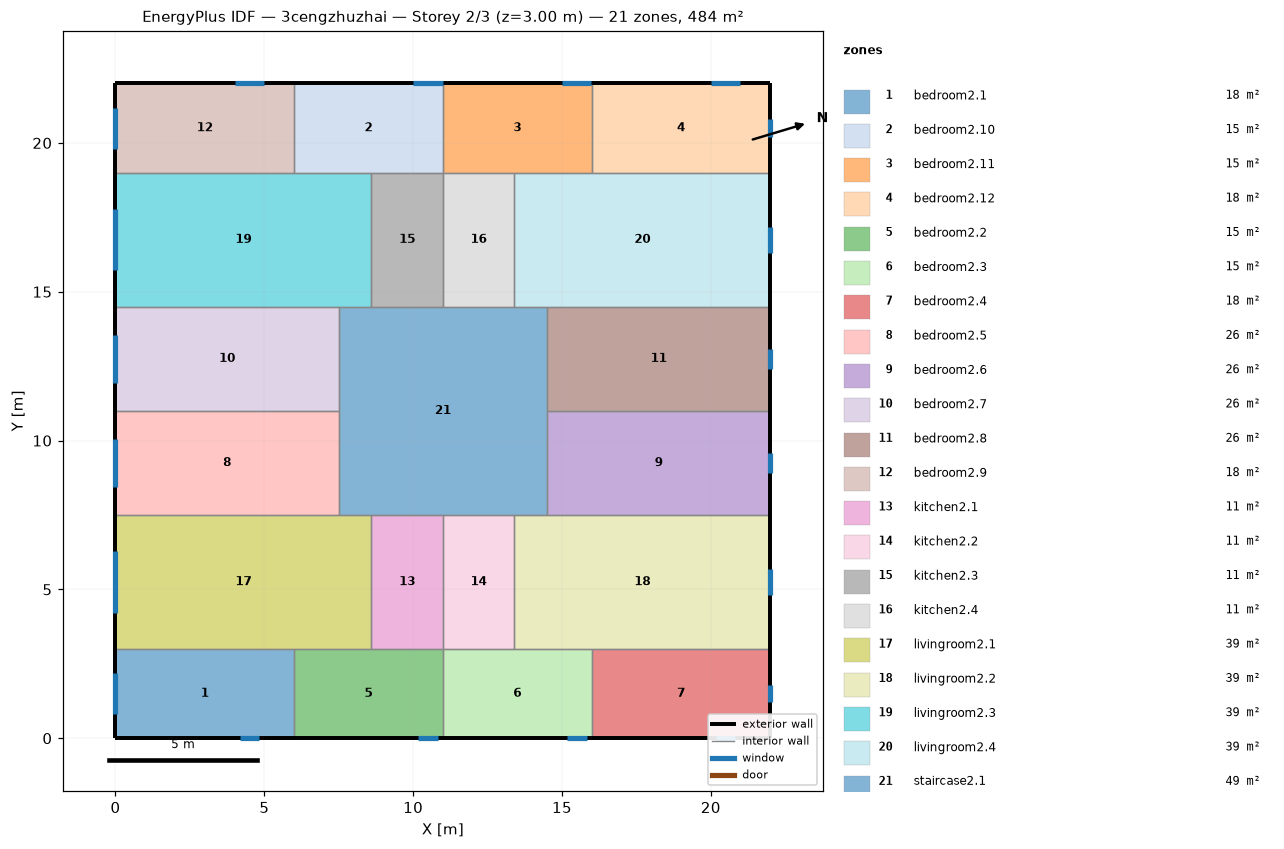
=== STOREY PLAN SPEC (per zone: floor XY polygon, exterior-wall plan segments, windows/doors) ===
zone 1: bedroom2.1  (18.0 m²)
  floor: (6.00, 3.00) (6.00, 0.00) (0.00, 0.00) (0.00, 3.00)
  exterior wall: (0.00, 3.00) – (0.00, 0.00)  [3.0 m]
    window: (0.00, 2.19) – (0.00, 0.81)  [2.1 m²]
  exterior wall: (0.00, 0.00) – (6.00, 0.00)  [6.0 m]
    window: (4.17, 0.00) – (4.83, 0.00)  [1.0 m²]
  interior walls: 2
zone 2: bedroom2.10  (15.0 m²)
  floor: (11.00, 22.00) (11.00, 19.00) (6.00, 19.00) (6.00, 22.00)
  exterior wall: (11.00, 22.00) – (6.00, 22.00)  [5.0 m]
    window: (10.99, 22.00) – (10.01, 22.00)  [1.5 m²]
  interior walls: 4
zone 3: bedroom2.11  (15.0 m²)
  floor: (16.00, 22.00) (16.00, 19.00) (11.00, 19.00) (11.00, 22.00)
  exterior wall: (16.00, 22.00) – (11.00, 22.00)  [5.0 m]
    window: (15.99, 22.00) – (15.01, 22.00)  [1.5 m²]
  interior walls: 4
zone 4: bedroom2.12  (18.0 m²)
  floor: (22.00, 22.00) (22.00, 19.00) (16.00, 19.00) (16.00, 22.00)
  exterior wall: (22.00, 19.00) – (22.00, 22.00)  [3.0 m]
    window: (22.00, 20.21) – (22.00, 20.79)  [0.9 m²]
  exterior wall: (22.00, 22.00) – (16.00, 22.00)  [6.0 m]
    window: (20.99, 22.00) – (20.01, 22.00)  [1.5 m²]
  interior walls: 2
zone 5: bedroom2.2  (15.0 m²)
  floor: (11.00, 3.00) (11.00, 0.00) (6.00, 0.00) (6.00, 3.00)
  exterior wall: (6.00, 0.00) – (11.00, 0.00)  [5.0 m]
    window: (10.17, 0.00) – (10.83, 0.00)  [1.0 m²]
  interior walls: 4
zone 6: bedroom2.3  (15.0 m²)
  floor: (16.00, 3.00) (16.00, 0.00) (11.00, 0.00) (11.00, 3.00)
  exterior wall: (11.00, 0.00) – (16.00, 0.00)  [5.0 m]
    window: (15.17, 0.00) – (15.83, 0.00)  [1.0 m²]
  interior walls: 4
zone 7: bedroom2.4  (18.0 m²)
  floor: (22.00, 3.00) (22.00, 0.00) (16.00, 0.00) (16.00, 3.00)
  exterior wall: (22.00, 0.00) – (22.00, 3.00)  [3.0 m]
    window: (22.00, 1.21) – (22.00, 1.79)  [0.9 m²]
  exterior wall: (16.00, 0.00) – (22.00, 0.00)  [6.0 m]
    window: (20.17, 0.00) – (20.83, 0.00)  [1.0 m²]
  interior walls: 2
zone 8: bedroom2.5  (26.2 m²)
  floor: (7.50, 11.00) (7.50, 7.50) (0.00, 7.50) (0.00, 11.00)
  exterior wall: (0.00, 11.00) – (0.00, 7.50)  [3.5 m]
    window: (0.00, 10.05) – (0.00, 8.45)  [2.4 m²]
  interior walls: 3
zone 9: bedroom2.6  (26.2 m²)
  floor: (22.00, 11.00) (22.00, 7.50) (14.50, 7.50) (14.50, 11.00)
  exterior wall: (22.00, 7.50) – (22.00, 11.00)  [3.5 m]
    window: (22.00, 8.91) – (22.00, 9.59)  [1.0 m²]
  interior walls: 3
zone 10: bedroom2.7  (26.2 m²)
  floor: (7.50, 14.50) (7.50, 11.00) (0.00, 11.00) (0.00, 14.50)
  exterior wall: (0.00, 14.50) – (0.00, 11.00)  [3.5 m]
    window: (0.00, 13.55) – (0.00, 11.95)  [2.4 m²]
  interior walls: 3
zone 11: bedroom2.8  (26.2 m²)
  floor: (22.00, 14.50) (22.00, 11.00) (14.50, 11.00) (14.50, 14.50)
  exterior wall: (22.00, 11.00) – (22.00, 14.50)  [3.5 m]
    window: (22.00, 12.41) – (22.00, 13.09)  [1.0 m²]
  interior walls: 3
zone 12: bedroom2.9  (18.0 m²)
  floor: (6.00, 22.00) (6.00, 19.00) (0.00, 19.00) (0.00, 22.00)
  exterior wall: (0.00, 22.00) – (0.00, 19.00)  [3.0 m]
    window: (0.00, 21.19) – (0.00, 19.81)  [2.1 m²]
  exterior wall: (6.00, 22.00) – (0.00, 22.00)  [6.0 m]
    window: (4.99, 22.00) – (4.01, 22.00)  [1.5 m²]
  interior walls: 2
zone 13: kitchen2.1  (10.8 m²)
  floor: (11.00, 7.50) (11.00, 3.00) (8.60, 3.00) (8.60, 7.50)
  interior walls: 4
zone 14: kitchen2.2  (10.8 m²)
  floor: (13.40, 7.50) (13.40, 3.00) (11.00, 3.00) (11.00, 7.50)
  interior walls: 4
zone 15: kitchen2.3  (10.8 m²)
  floor: (11.00, 19.00) (11.00, 14.50) (8.60, 14.50) (8.60, 19.00)
  interior walls: 4
zone 16: kitchen2.4  (10.8 m²)
  floor: (13.40, 19.00) (13.40, 14.50) (11.00, 14.50) (11.00, 19.00)
  interior walls: 4
zone 17: livingroom2.1  (38.7 m²)
  floor: (8.60, 7.50) (8.60, 3.00) (0.00, 3.00) (0.00, 7.50)
  exterior wall: (0.00, 7.50) – (0.00, 3.00)  [4.5 m]
    window: (0.00, 6.28) – (0.00, 4.22)  [3.1 m²]
  interior walls: 5
zone 18: livingroom2.2  (38.7 m²)
  floor: (22.00, 7.50) (22.00, 3.00) (13.40, 3.00) (13.40, 7.50)
  exterior wall: (22.00, 3.00) – (22.00, 7.50)  [4.5 m]
    window: (22.00, 4.81) – (22.00, 5.69)  [1.3 m²]
  interior walls: 5
zone 19: livingroom2.3  (38.7 m²)
  floor: (8.60, 19.00) (8.60, 14.50) (0.00, 14.50) (0.00, 19.00)
  exterior wall: (0.00, 19.00) – (0.00, 14.50)  [4.5 m]
    window: (0.00, 17.78) – (0.00, 15.72)  [3.1 m²]
  interior walls: 5
zone 20: livingroom2.4  (38.7 m²)
  floor: (22.00, 19.00) (22.00, 14.50) (13.40, 14.50) (13.40, 19.00)
  exterior wall: (22.00, 14.50) – (22.00, 19.00)  [4.5 m]
    window: (22.00, 16.31) – (22.00, 17.19)  [1.3 m²]
  interior walls: 5
zone 21: staircase2.1  (49.0 m²)
  floor: (14.50, 14.50) (14.50, 7.50) (7.50, 7.50) (7.50, 14.50)
  interior walls: 12

=== DERIVED (storey summary) ===
Building: 3cengzhuzhai
Storey: 2 of 3  (floor level z = 3.00 m)
Storey gross floor area: 484.0 m²
Zones on this storey: 21
  - bedroom2.1: floor 18.0 m²; exterior wall 9.0 m (27.0 m²); 2 window(s) 3.0 m²; WWR 11.3%
  - bedroom2.10: floor 15.0 m²; exterior wall 5.0 m (15.0 m²); 1 window(s) 1.5 m²; WWR 9.8%
  - bedroom2.11: floor 15.0 m²; exterior wall 5.0 m (15.0 m²); 1 window(s) 1.5 m²; WWR 9.8%
  - bedroom2.12: floor 18.0 m²; exterior wall 9.0 m (27.0 m²); 2 window(s) 2.3 m²; WWR 8.7%
  - bedroom2.2: floor 15.0 m²; exterior wall 5.0 m (15.0 m²); 1 window(s) 1.0 m²; WWR 6.5%
  - bedroom2.3: floor 15.0 m²; exterior wall 5.0 m (15.0 m²); 1 window(s) 1.0 m²; WWR 6.5%
  - bedroom2.4: floor 18.0 m²; exterior wall 9.0 m (27.0 m²); 2 window(s) 1.9 m²; WWR 6.9%
  - bedroom2.5: floor 26.2 m²; exterior wall 3.5 m (10.5 m²); 1 window(s) 2.4 m²; WWR 23.0%
  - bedroom2.6: floor 26.2 m²; exterior wall 3.5 m (10.5 m²); 1 window(s) 1.0 m²; WWR 9.8%
  - bedroom2.7: floor 26.2 m²; exterior wall 3.5 m (10.5 m²); 1 window(s) 2.4 m²; WWR 23.0%
  - bedroom2.8: floor 26.2 m²; exterior wall 3.5 m (10.5 m²); 1 window(s) 1.0 m²; WWR 9.8%
  - bedroom2.9: floor 18.0 m²; exterior wall 9.0 m (27.0 m²); 2 window(s) 3.5 m²; WWR 13.1%
  - kitchen2.1: floor 10.8 m²
  - kitchen2.2: floor 10.8 m²
  - kitchen2.3: floor 10.8 m²
  - kitchen2.4: floor 10.8 m²
  - livingroom2.1: floor 38.7 m²; exterior wall 4.5 m (13.5 m²); 1 window(s) 3.1 m²; WWR 23.0%
  - livingroom2.2: floor 38.7 m²; exterior wall 4.5 m (13.5 m²); 1 window(s) 1.3 m²; WWR 9.8%
  - livingroom2.3: floor 38.7 m²; exterior wall 4.5 m (13.5 m²); 1 window(s) 3.1 m²; WWR 23.0%
  - livingroom2.4: floor 38.7 m²; exterior wall 4.5 m (13.5 m²); 1 window(s) 1.3 m²; WWR 9.8%
  - staircase2.1: floor 49.0 m²
Zone adjacency (shared interzone walls):
  - bedroom2.1 ↔ bedroom2.2
  - bedroom2.1 ↔ livingroom2.1
  - bedroom2.10 ↔ bedroom2.11
  - bedroom2.10 ↔ bedroom2.9
  - bedroom2.10 ↔ kitchen2.3
  - bedroom2.10 ↔ livingroom2.3
  - bedroom2.11 ↔ bedroom2.12
  - bedroom2.11 ↔ kitchen2.4
  - bedroom2.11 ↔ livingroom2.4
  - bedroom2.12 ↔ livingroom2.4
  - bedroom2.2 ↔ bedroom2.3
  - bedroom2.2 ↔ kitchen2.1
  - bedroom2.2 ↔ livingroom2.1
  - bedroom2.3 ↔ bedroom2.4
  - bedroom2.3 ↔ kitchen2.2
  - bedroom2.3 ↔ livingroom2.2
  - bedroom2.4 ↔ livingroom2.2
  - bedroom2.5 ↔ bedroom2.7
  - bedroom2.5 ↔ livingroom2.1
  - bedroom2.5 ↔ staircase2.1
  - bedroom2.6 ↔ bedroom2.8
  - bedroom2.6 ↔ livingroom2.2
  - bedroom2.6 ↔ staircase2.1
  - bedroom2.7 ↔ livingroom2.3
  - bedroom2.7 ↔ staircase2.1
  - bedroom2.8 ↔ livingroom2.4
  - bedroom2.8 ↔ staircase2.1
  - bedroom2.9 ↔ livingroom2.3
  - kitchen2.1 ↔ kitchen2.2
  - kitchen2.1 ↔ livingroom2.1
  - kitchen2.1 ↔ staircase2.1
  - kitchen2.2 ↔ livingroom2.2
  - kitchen2.2 ↔ staircase2.1
  - kitchen2.3 ↔ kitchen2.4
  - kitchen2.3 ↔ livingroom2.3
  - kitchen2.3 ↔ staircase2.1
  - kitchen2.4 ↔ livingroom2.4
  - kitchen2.4 ↔ staircase2.1
  - livingroom2.1 ↔ staircase2.1
  - livingroom2.2 ↔ staircase2.1
  - livingroom2.3 ↔ staircase2.1
  - livingroom2.4 ↔ staircase2.1